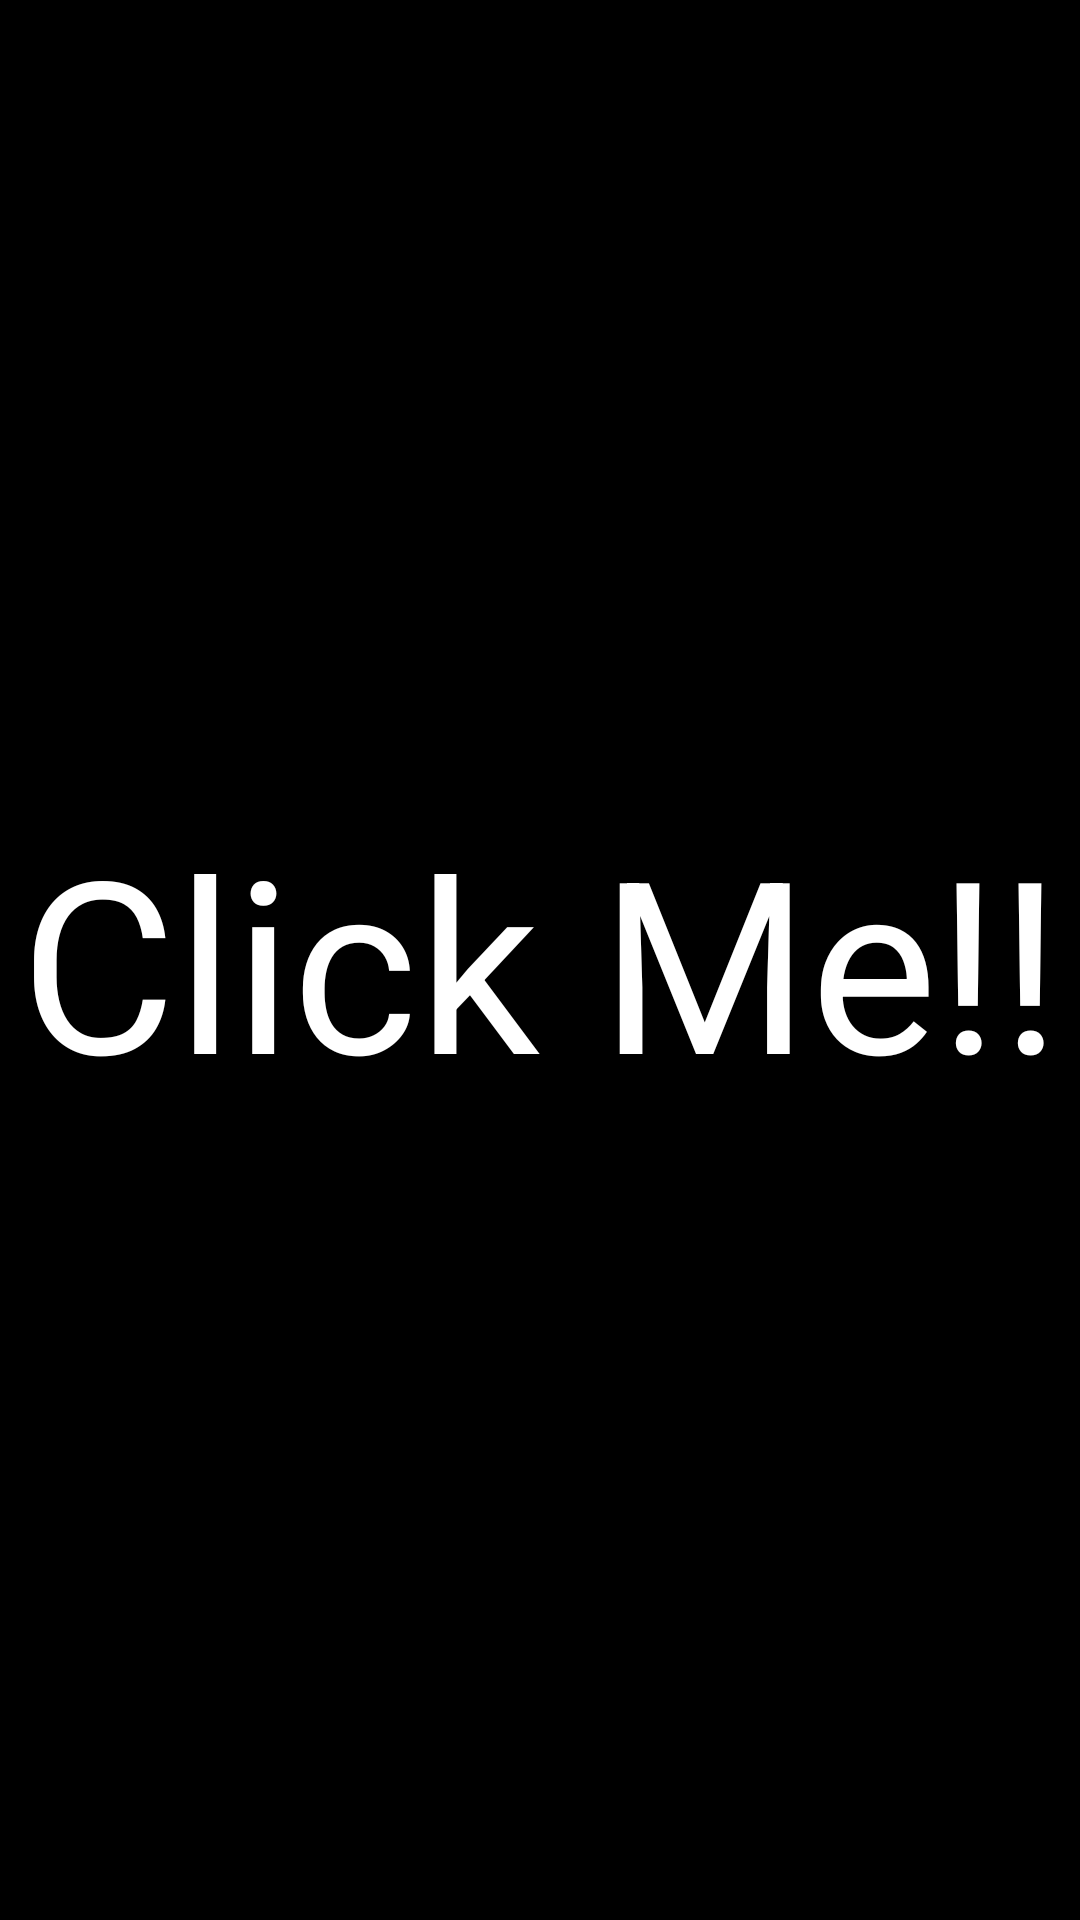

The Android layout XML behind this screen, and the referenced resources:
<!-- AndroidManifest.xml: application theme Theme.CicloVidaComponentes01 -->
<!-- res/layout/fragment_lower.xml -->
<?xml version="1.0" encoding="utf-8"?>
<androidx.constraintlayout.widget.ConstraintLayout
    xmlns:android="http://schemas.android.com/apk/res/android"
    xmlns:tools="http://schemas.android.com/tools"
    xmlns:app="http://schemas.android.com/apk/res-auto"
    android:layout_width="match_parent"
    android:layout_height="match_parent"
    android:background="@color/black"
    tools:context=".LowerFragment">

    <androidx.appcompat.widget.AppCompatTextView
        android:id="@+id/tv_click"
        android:layout_width="wrap_content"
        android:layout_height="wrap_content"
        android:text="Click Me!!"
        android:textColor="@color/white"
        android:textSize="80sp"
        app:layout_constraintBottom_toBottomOf="parent"
        app:layout_constraintEnd_toEndOf="parent"
        app:layout_constraintStart_toStartOf="parent"
        app:layout_constraintTop_toTopOf="parent" />

</androidx.constraintlayout.widget.ConstraintLayout>
<!-- resources referenced by this layout -->
<resources>
  <style name="Theme.CicloVidaComponentes01" parent="Base.Theme.CicloVidaComponentes01" />
  <style name="Base.Theme.CicloVidaComponentes01" parent="Theme.Material3.DayNight.NoActionBar">
          
          
      </style>
  <!-- not gathered from this repository: default colours our renderer supplied (Android Studio template values) -->
  <color name="black">#FF000000</color>
  <color name="white">#FFFFFFFF</color>
</resources>
